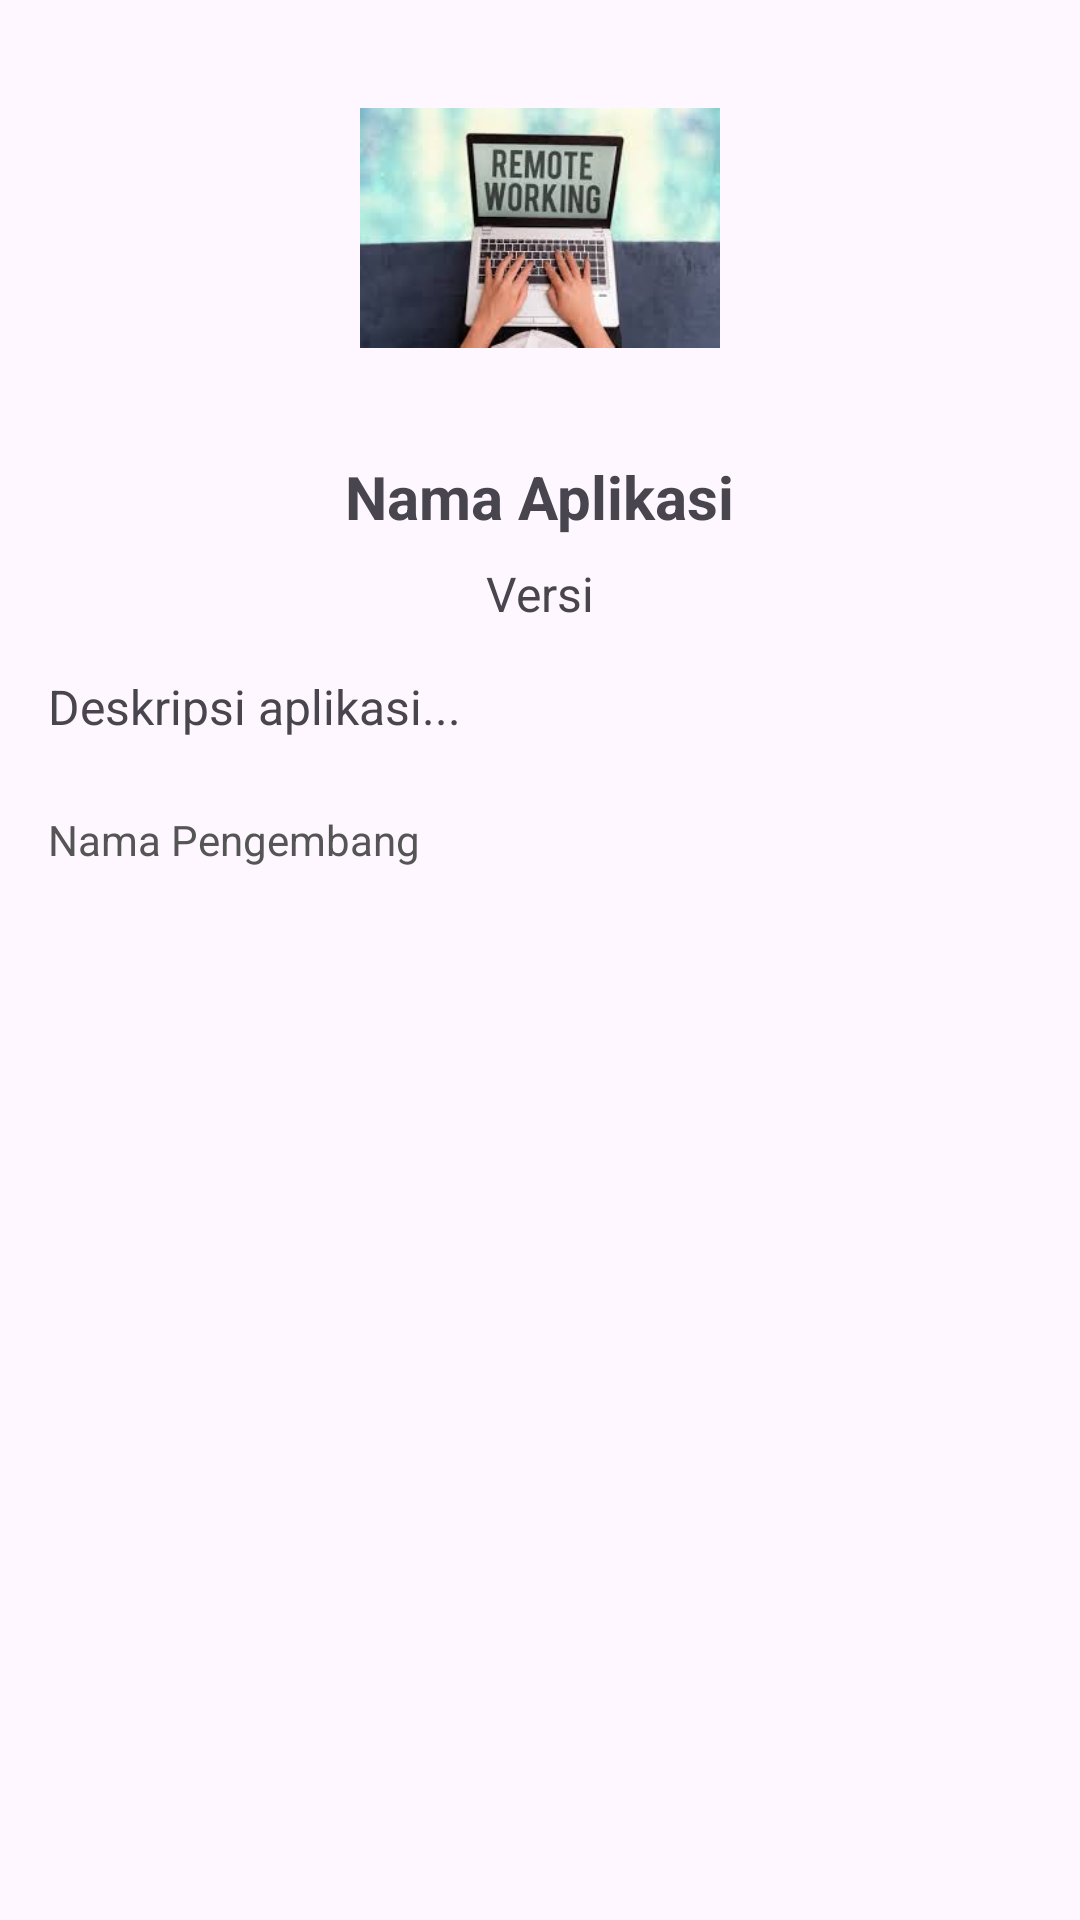

The Android layout XML behind this screen, and the referenced resources:
<!-- AndroidManifest.xml: application theme Theme.RemoteWorkPredictor -->
<!-- res/layout/activity_about.xml -->
<?xml version="1.0" encoding="utf-8"?>
<ScrollView xmlns:android="http://schemas.android.com/apk/res/android"
    android:id="@+id/scrollView"
    android:layout_width="match_parent"
    android:layout_height="match_parent"
    android:padding="16dp">

    <LinearLayout
        android:orientation="vertical"
        android:layout_width="match_parent"
        android:layout_height="wrap_content">

        <ImageView
            android:id="@+id/logo"
            android:layout_width="120dp"
            android:layout_height="120dp"
            android:layout_gravity="center_horizontal"
            android:src="@drawable/ic_remote_work"
            android:contentDescription="Logo Aplikasi"
            android:layout_marginBottom="16dp" />

        <TextView
            android:id="@+id/tvAppName"
            android:layout_width="wrap_content"
            android:layout_height="wrap_content"
            android:text="Nama Aplikasi"
            android:textSize="20sp"
            android:textStyle="bold"
            android:layout_gravity="center_horizontal"
            android:layout_marginBottom="8dp" />

        <TextView
            android:id="@+id/tvVersion"
            android:layout_width="wrap_content"
            android:layout_height="wrap_content"
            android:text="Versi"
            android:textSize="16sp"
            android:layout_gravity="center_horizontal"
            android:layout_marginBottom="16dp" />

        <TextView
            android:id="@+id/tvDescription"
            android:layout_width="match_parent"
            android:layout_height="wrap_content"
            android:text="Deskripsi aplikasi..."
            android:textSize="16sp"
            android:layout_marginBottom="24dp" />

        <TextView
            android:id="@+id/tvAuthor"
            android:layout_width="match_parent"
            android:layout_height="wrap_content"
            android:text="Nama Pengembang"
            android:textSize="14sp"
            android:textColor="#555555" />

    </LinearLayout>
</ScrollView>
<!-- resources referenced by this layout -->
<resources>
  <!-- drawable ic_remote_work: png bitmap (drawable, 81161 bytes) -->
  <style name="Theme.RemoteWorkPredictor" parent="Base.Theme.RemoteWorkPredictor" />
  <style name="Base.Theme.RemoteWorkPredictor" parent="Theme.Material3.DayNight.NoActionBar">
          
          
      </style>
</resources>
